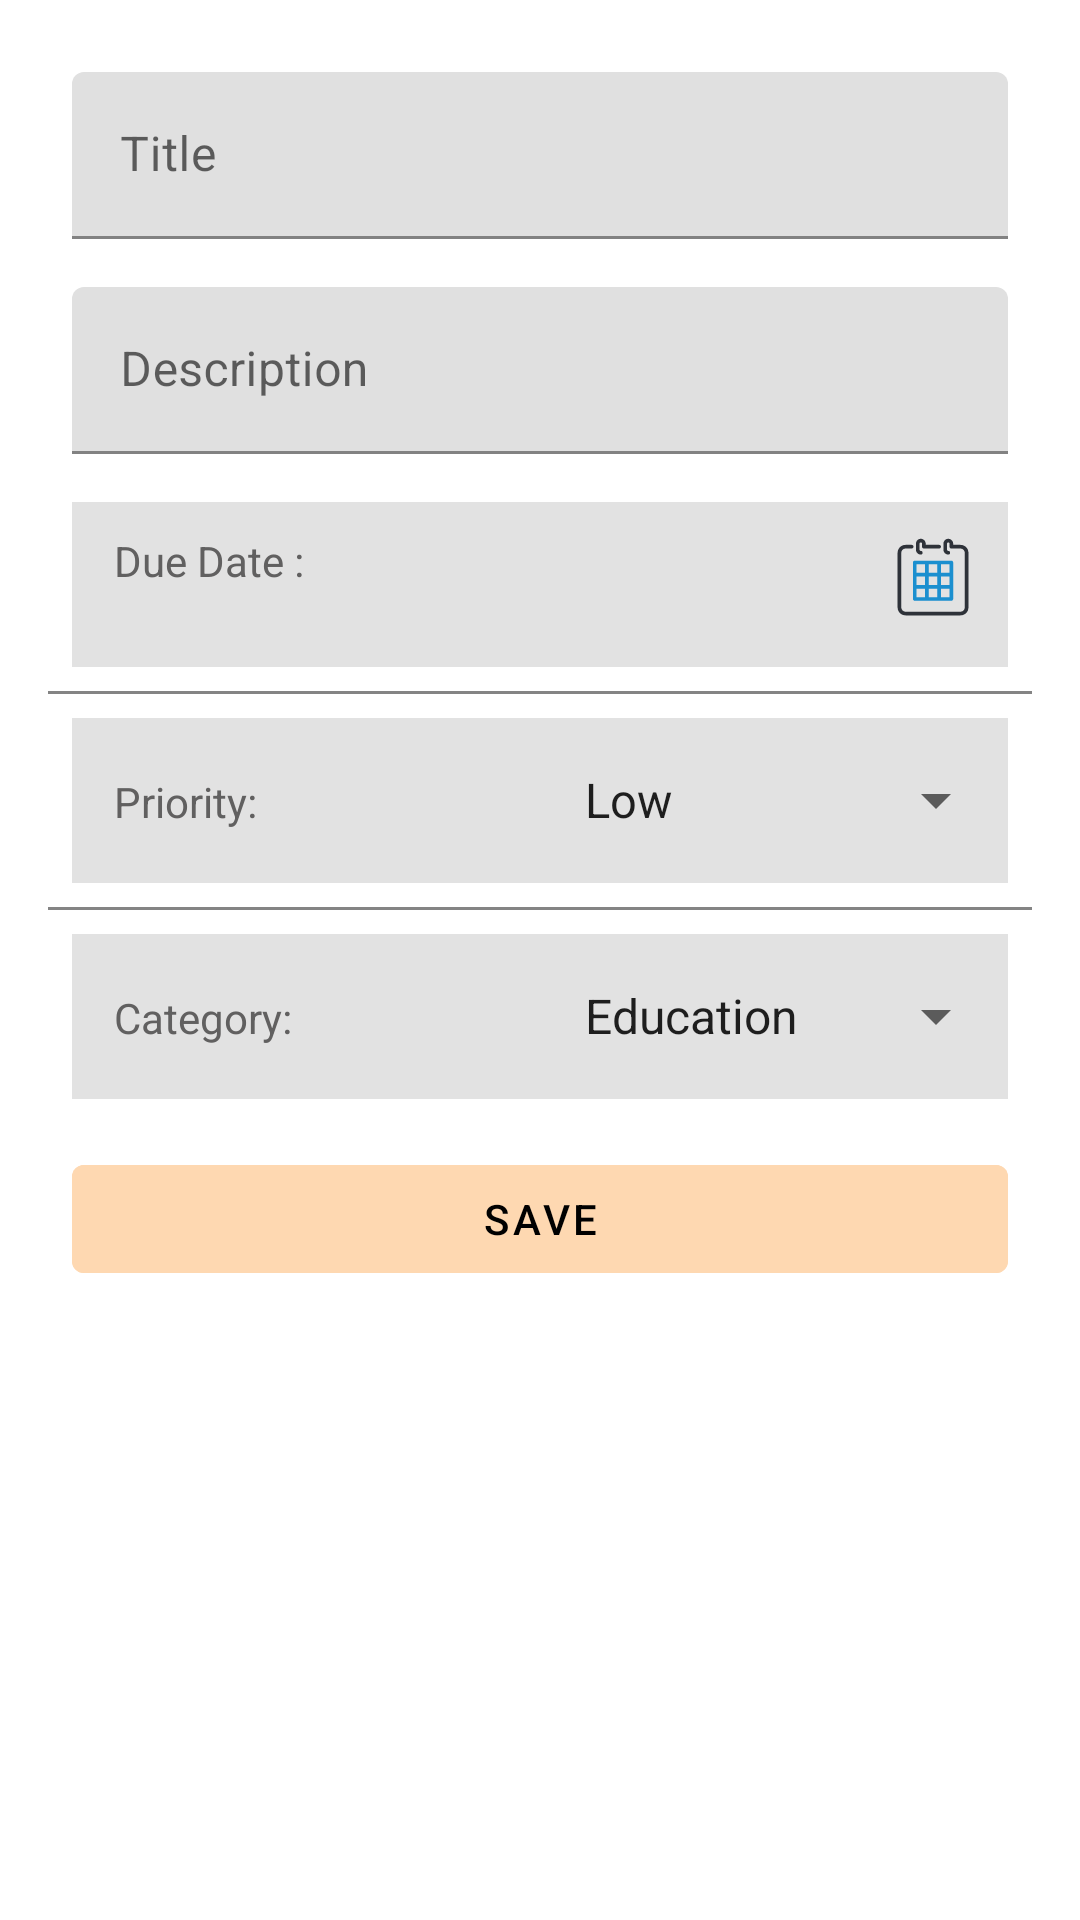

Reconstruct the res/layout file that produces this screen, plus the resources it refers to.
<!-- AndroidManifest.xml: application theme Theme.TaskhubApp -->
<!-- res/layout/fragment_add_task_bottom.xml -->
<?xml version="1.0" encoding="utf-8"?>
<LinearLayout
    xmlns:android="http://schemas.android.com/apk/res/android"
    android:layout_width="match_parent"
    android:layout_height="wrap_content"
    android:orientation="vertical"
    android:padding="16dp">

    
    <com.google.android.material.textfield.TextInputLayout
        android:layout_width="match_parent"
        android:layout_height="wrap_content"
        android:layout_margin="8dp"
        android:hint="Title">

        <com.google.android.material.textfield.TextInputEditText
            android:id="@+id/titleEditText"
            android:inputType="text"
            android:maxLines="1"
            android:layout_width="match_parent"
            android:layout_height="wrap_content"
            android:textColorHint="@color/black"
            android:textColor="@color/black"
            android:imeOptions="actionNext"/>
    </com.google.android.material.textfield.TextInputLayout>

    
    <com.google.android.material.textfield.TextInputLayout
        android:layout_width="match_parent"
        android:layout_height="wrap_content"
        android:layout_margin="8dp"
        android:hint="Description">

        <com.google.android.material.textfield.TextInputEditText
            android:id="@+id/descriptionEditText"
            android:layout_width="match_parent"
            android:layout_height="wrap_content"
            android:textColorHint="@color/black"
            android:imeOptions="actionNext"/>
    </com.google.android.material.textfield.TextInputLayout>

    
    <LinearLayout
        android:layout_width="match_parent"
        android:layout_height="55dp"
        android:orientation="horizontal"
        android:background="#2C575656"
        android:layout_margin="8dp">

        <TextView
            android:layout_marginLeft="14dp"
            android:id="@+id/dueDateText"
            android:layout_width="0dp"
            android:layout_height="wrap_content"
            android:layout_weight="1"
            android:text="Due Date :"
            android:textColor="#616060"
            android:textSize="14sp"
            android:layout_marginTop="10dp"/>

        <ImageView
            android:id="@+id/calendarImageView"
            android:layout_width="50dp"
            android:layout_height="50dp"
            android:layout_gravity="end"
            android:src="@drawable/calendar"
            android:clickable="true"
            android:focusable="true"
            android:contentDescription="Select Due Date"/>
    </LinearLayout>
    <View
        android:layout_width="match_parent"
        android:layout_height="1dp"
        android:background="#D76E6E6E" />

    
    <LinearLayout
        android:layout_width="match_parent"
        android:layout_height="55dp"
        android:orientation="horizontal"
        android:background="#2C575656"
        android:layout_margin="8dp">
        <TextView
            android:layout_marginLeft="14dp"
            android:layout_gravity="center_vertical"
            android:id="@+id/priorityText"
            android:layout_width="0dp"
            android:layout_height="30dp"
            android:layout_weight="1"
            android:text="Priority:"
            android:textColor="#616060"
            android:layout_marginTop="6dp"
            android:textSize="14sp" />

        

        
        <Spinner
            android:id="@+id/prioritySpinner"
            android:layout_width="0dp"
            android:layout_height="30dp"
            android:layout_weight="1"
            android:layout_gravity="center_vertical"
            android:entries="@array/priority_options"
            android:popupBackground="@color/white"
            android:clickable="true"
            android:focusable="true"/>
    </LinearLayout>
    <View
        android:layout_width="match_parent"
        android:layout_height="1dp"
        android:background="#D76E6E6E" />
    <LinearLayout
        android:layout_width="match_parent"
        android:layout_height="55dp"
        android:orientation="horizontal"
        android:background="#2C575656"
        android:layout_margin="8dp">
        <TextView
            android:layout_marginLeft="14dp"
            android:layout_gravity="center_vertical"
            android:id="@+id/catText"
            android:layout_width="0dp"
            android:layout_height="30dp"
            android:layout_weight="1"
            android:text="Category:"
            android:textColor="#616060"
            android:layout_marginTop="6dp"
            android:textSize="14sp" />

        

        
        <Spinner
            android:layout_gravity="center_vertical"
            android:id="@+id/categorySpinner"
            android:layout_width="0dp"
            android:layout_height="30dp"
            android:layout_weight="1"
            android:entries="@array/c_options"
            android:popupBackground="@color/white"
            android:clickable="true"
            android:focusable="true"/>
    </LinearLayout>
    
    <com.google.android.material.button.MaterialButton
        android:layout_margin="8dp"
        android:id="@+id/saveButton"
        android:layout_width="match_parent"
        android:layout_height="wrap_content"
        android:text="Save"
        android:textColor="@color/black"
        android:backgroundTint="#FED8B1"
        style="@style/Widget.MaterialComponents.Button.UnelevatedButton"/>

</LinearLayout>
<!-- resources referenced by this layout -->
<resources>
  <string-array name="c_options">
          <item>Education</item>
          <item>Fitness</item>
          <item>Food</item>
          <item>Entertainment</item>
      </string-array>
  <string-array name="priority_options">
          <item>Low</item>
          <item>Medium</item>
          <item>High</item>
      </string-array>
  <!-- drawable calendar (drawable) -->
  <vector xmlns:android="http://schemas.android.com/apk/res/android"
      android:width="600dp"
      android:height="450dp"
      android:viewportWidth="600"
      android:viewportHeight="450">
    <path
        android:pathData="M251.3,135c-10.7,0 -19.5,-8.8 -19.5,-19.5V91c0,-10.7 8.8,-19.5 19.5,-19.5c10.7,0 19.5,8.8 19.5,19.5v4.9h53.7c4.4,0 7.3,2.9 7.3,7.3s-2.9,7.3 -7.3,7.3h-61.1c-4.4,0 -7.3,-2.9 -7.3,-7.3V91c0,-2.9 -2,-4.9 -4.9,-4.9c-2.9,0 -4.9,2 -4.9,4.9v24.4c0,2.9 2,4.9 4.9,4.9c4.4,0 7.3,2.9 7.3,7.3C258.6,132.1 255.7,135 251.3,135z"
        android:fillColor="#2E3239"/>
    <path
        android:pathData="M410,379.2H190.2c-17.6,0 -31.8,-14.2 -31.8,-31.8V127.7c0,-17.6 14.2,-31.8 31.8,-31.8h24.4c4.4,0 7.3,2.9 7.3,7.3s-2.9,7.3 -7.3,7.3h-24.4c-9.3,0 -17.1,7.8 -17.1,17.1v219.8c0,9.3 7.8,17.1 17.1,17.1H410c9.3,0 17.1,-7.8 17.1,-17.1V127.7c0,-9.3 -7.8,-17.1 -17.1,-17.1h-36.6c-4.4,0 -7.3,-2.9 -7.3,-7.3V91c0,-2.9 -2,-4.9 -4.9,-4.9s-4.9,2 -4.9,4.9v24.4c0,2.9 2,4.9 4.9,4.9c4.4,0 7.3,2.9 7.3,7.3c0,4.4 -2.9,7.3 -7.3,7.3c-10.7,0 -19.5,-8.8 -19.5,-19.5V91c0,-10.7 8.8,-19.5 19.5,-19.5s19.5,8.8 19.5,19.5v4.9H410c17.6,0 31.8,14.2 31.8,31.8v219.8C441.8,365.1 427.6,379.2 410,379.2z"
        android:fillColor="#2E3239"/>
    <path
        android:pathData="M373.4,159.4H226.9c-3.9,0 -7.3,3.4 -7.3,7.3v146.5c0,3.9 3.4,7.3 7.3,7.3h146.5c3.9,0 7.3,-3.4 7.3,-7.3V166.8C380.7,162.8 377.3,159.4 373.4,159.4zM283,222.9h34.2v34.2H283V222.9zM268.4,257.1h-34.2v-34.2h34.2V257.1zM331.9,222.9h34.2v34.2h-34.2V222.9zM331.9,208.3v-34.2h34.2v34.2H331.9zM317.2,208.3H283v-34.2h34.2V208.3zM268.4,208.3h-34.2v-34.2h34.2V208.3zM234.2,271.8h34.2V306h-34.2V271.8zM283,271.8h34.2V306H283V271.8zM331.9,271.8h34.2V306h-34.2V271.8z"
        android:fillColor="#1B8FCF"/>
  </vector>
  <style name="Theme.TaskhubApp" parent="Theme.MaterialComponents.DayNight.DarkActionBar">
          
          <item name="colorPrimary">@color/purple_500</item>
          <item name="colorPrimaryVariant">@color/purple_700</item>
          <item name="colorOnPrimary">@color/white</item>
          
          <item name="colorSecondary">@color/teal_200</item>
          <item name="colorSecondaryVariant">@color/teal_700</item>
          <item name="colorOnSecondary">@color/black</item>
          
          <item name="android:statusBarColor">?attr/colorPrimaryVariant</item>
          
      </style>
  <!-- not gathered from this repository: default colours our renderer supplied (Android Studio template values) -->
  <color name="purple_500">#FF6200EE</color>
  <color name="purple_700">#FF3700B3</color>
  <color name="teal_200">#FF03DAC5</color>
  <color name="teal_700">#FF018786</color>
  <color name="black">#FF000000</color>
  <color name="white">#FFFFFFFF</color>
</resources>
